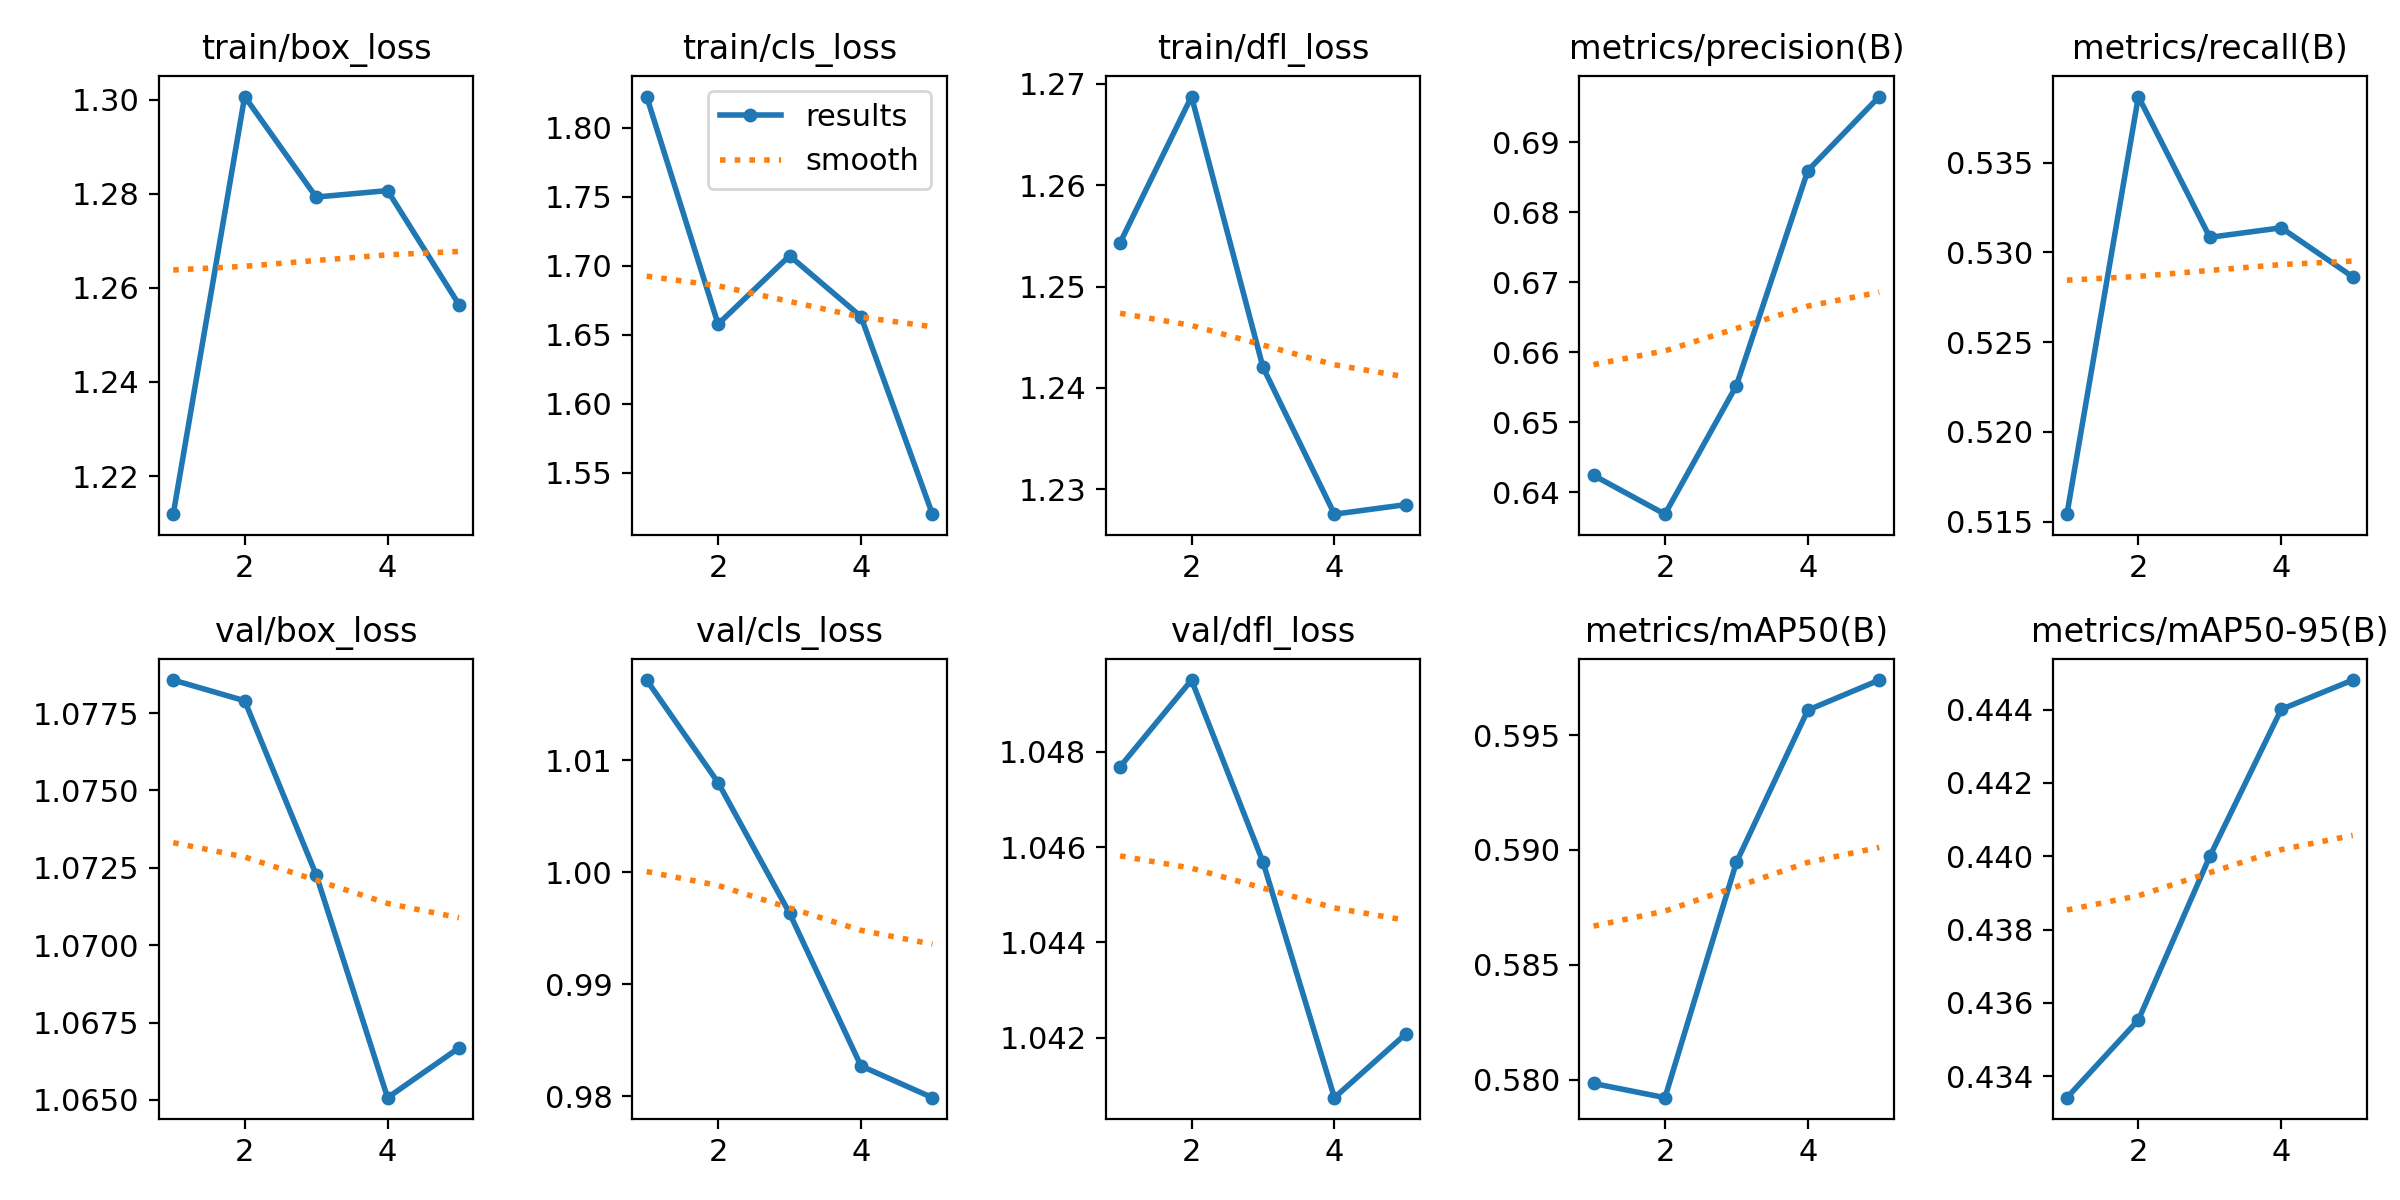

Source data for this figure (header and first rows):
epoch, time, train/box_loss, train/cls_loss, train/dfl_loss, metrics/precision(B), metrics/recall(B), metrics/mAP50(B), metrics/mAP50-95(B), val/box_loss, val/cls_loss, val/dfl_loss, lr/pg0, lr/pg1, lr/pg2
1, 1.718, 1.212, 1.823, 1.254, 0.6424, 0.5154, 0.5798, 0.4334, 1.079, 1.017, 1.048, 5.95e-06, 5.95e-06, 5.95e-06
2, 3.023, 1.301, 1.658, 1.269, 0.6369, 0.5387, 0.5792, 0.4355, 1.078, 1.008, 1.05, 1.04982e-05, 1.04982e-05, 1.04982e-05
3, 4.318, 1.279, 1.707, 1.242, 0.6553, 0.5308, 0.5895, 0.44, 1.072, 0.9963, 1.046, 1.22189e-05, 1.22189e-05, 1.22189e-05
4, 5.647, 1.281, 1.663, 1.228, 0.686, 0.5314, 0.5961, 0.444, 1.065, 0.9827, 1.041, 1.11122e-05, 1.11122e-05, 1.11122e-05
5, 6.93, 1.256, 1.52, 1.228, 0.6966, 0.5286, 0.5974, 0.4448, 1.067, 0.9799, 1.042, 7.17808e-06, 7.17808e-06, 7.17808e-06
